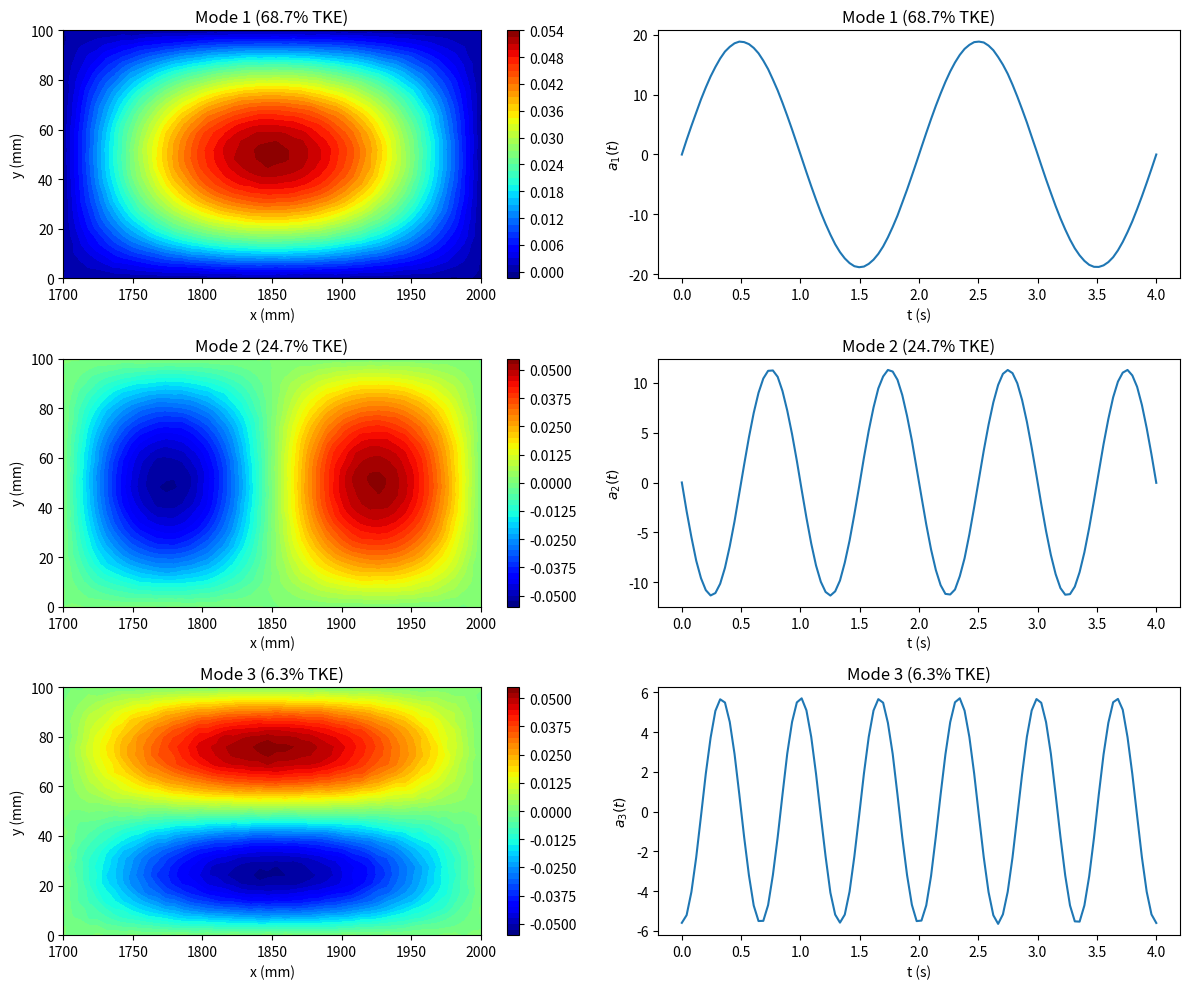

Recreate this plot in Python.
"""First three POD spatial modes and their temporal coefficients for a synthetic 2-D field.

A space-time field u(x, y, t) on a 50 x 30 x 100 grid is built from three
separable structures with decreasing amplitude plus seeded noise. The field
is reshaped into an (Nx Ny) x Nt snapshot matrix, the temporal mean is
removed, and the SVD gives the spatial modes (contour plots) and temporal
coefficients a_i(t) = sigma_i psi_i(t) (time series).
"""

import argparse
from pathlib import Path

import matplotlib.pyplot as plt
import numpy as np
from matplotlib.gridspec import GridSpec

N_X, N_Y, N_T = 50, 30, 100  # grid points in x, y and number of snapshots
X_RANGE = (1700.0, 2000.0)  # streamwise extent [mm]
Y_RANGE = (0.0, 100.0)  # wall-normal extent [mm]
T_END = 4.0  # duration of the record [s]
# Separable structures A * sin(p pi xi) sin(q pi eta) * g(t), xi, eta in [0, 1]
STRUCTURES = [
    (1.0, 1, 1, lambda t: np.sin(np.pi * t)),
    (0.6, 2, 1, lambda t: np.sin(2 * np.pi * t)),
    (0.3, 1, 2, lambda t: np.cos(3 * np.pi * t)),
]
NOISE_STD = 0.02  # standard deviation of the random fluctuations [-]
SEED = 42  # random seed
N_MODES = 3  # number of modes to plot


def generate_field(noise_std=NOISE_STD, seed=SEED):
    """Return x, y, t and the field u with shape (N_X, N_Y, N_T)."""
    rng = np.random.default_rng(seed)
    x = np.linspace(*X_RANGE, N_X)
    y = np.linspace(*Y_RANGE, N_Y)
    t = np.linspace(0.0, T_END, N_T)
    X, Y, T = np.meshgrid(x, y, t, indexing="ij")
    xi = (X - X_RANGE[0]) / (X_RANGE[1] - X_RANGE[0])
    eta = (Y - Y_RANGE[0]) / (Y_RANGE[1] - Y_RANGE[0])
    field = np.zeros_like(X)
    for amplitude, p, q, g in STRUCTURES:
        field += amplitude * np.sin(p * np.pi * xi) * np.sin(q * np.pi * eta) * g(T)
    field += noise_std * rng.standard_normal(field.shape)
    return x, y, t, field


def pod(field, n_modes=N_MODES):
    """SVD-based POD of the mean-subtracted (Nx Ny) x Nt snapshot matrix.

    Returns the spatial modes reshaped to (N_X, N_Y, n_modes), the temporal
    coefficients a_i(t) = sigma_i psi_i(t) with shape (n_modes, N_T), and the
    fraction of energy in every mode.
    """
    nx, ny, nt = field.shape
    snapshots = field.reshape(nx * ny, nt)
    snapshots = snapshots - snapshots.mean(axis=1, keepdims=True)
    Phi, S, PsiT = np.linalg.svd(snapshots, full_matrices=False)
    modes = Phi[:, :n_modes].reshape(nx, ny, n_modes)
    time_coeffs = S[:n_modes, None] * PsiT[:n_modes, :]
    energy_fraction = S**2 / np.sum(S**2)
    return modes, time_coeffs, energy_fraction


def plot_modes(x, y, t, modes, time_coeffs, energy_fraction):
    """Contour plots of the modes (left) and their time coefficients (right)."""
    n_modes = modes.shape[2]
    fig = plt.figure(figsize=(12, 10))
    gs = GridSpec(n_modes, 2, width_ratios=[1, 1])
    for i in range(n_modes):
        title = f"Mode {i + 1} ({100 * energy_fraction[i]:.1f}% TKE)"
        ax = fig.add_subplot(gs[i, 0])
        c = ax.contourf(x, y, modes[:, :, i].T, cmap="jet", levels=50)
        fig.colorbar(c, ax=ax)
        ax.set_title(title)
        ax.set_xlabel("x (mm)")
        ax.set_ylabel("y (mm)")

        ax = fig.add_subplot(gs[i, 1])
        ax.plot(t, time_coeffs[i, :])
        ax.set_title(title)
        ax.set_xlabel("t (s)")
        ax.set_ylabel(f"$a_{i + 1}(t)$")
    fig.tight_layout()
    return fig


def main(argv=None):
    parser = argparse.ArgumentParser(description=__doc__.splitlines()[0])
    parser.add_argument(
        "--no-show", action="store_true", help="do not open a plot window"
    )
    parser.add_argument(
        "--output", type=Path, metavar="DIR", help="save the figure as PNG in DIR"
    )
    args = parser.parse_args(argv)

    x, y, t, field = generate_field()
    modes, time_coeffs, energy_fraction = pod(field)
    for i in range(N_MODES + 1):
        print(f"mode {i + 1}: TKE = {100 * energy_fraction[i]:.2f} %")

    fig = plot_modes(x, y, t, modes, time_coeffs, energy_fraction)

    if args.output:
        args.output.mkdir(parents=True, exist_ok=True)
        fig.savefig(
            args.output / "pod_modes_and_temporal_coefficients.png",
            dpi=100,
            bbox_inches="tight",
        )
    if not args.no_show:
        plt.show()


if __name__ == "__main__":
    main()
